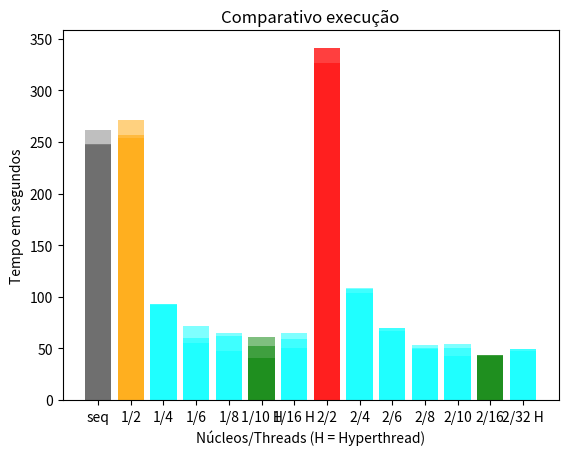

Write Python code to recreate this figure.
import matplotlib.pyplot as plt

# Dados
labels = ['seq',
'1/2',
'1/4',
'1/6',
'1/8',
'1/10 H',
'1/16 H',
'2/2',
'2/4',
'2/6',
'2/8',
'2/10',
'2/16',
'2/32 H']

v = [
247.2680,
256.5948,
93.007152,
71.429429,
47.626222,
40.539512,
50.832475,
326.587672,
103.275395,
66.384870,
49.355554,
50.692451,
43.175392,
47.898888]

j =[
247.699066,
254.1905313,
92.386621,
55.545506,
61.818517,
60.825757,
64.945801,
340.681939,
107.591951,
69.740689,
53.175621,
54.555039,
43.281455,
49.399033]
b = [
262.113133,
270.961228,
92.922630,
60.014864,
64.585457,
52.592654,
59.191636,
341.172605,
108.400525,
69.526724,
50.348053,
42.858031,
42.315736,
49.339022]


# Criar o gráfico de barras
plt.bar(labels, v, color=['grey', 'orange', 'cyan', 'cyan', 'cyan', 'green', 'cyan', 'red', 'cyan', 'cyan', 'cyan', 'cyan', 'green', 'cyan'], alpha=0.5)
plt.bar(labels, j, color=['black', 'orange', 'cyan', 'cyan', 'cyan', 'green', 'cyan', 'red', 'cyan', 'cyan', 'cyan', 'cyan', 'green', 'cyan'], alpha=0.5)
plt.bar(labels, b, color=['grey', 'orange', 'cyan', 'cyan', 'cyan', 'green', 'cyan', 'red', 'cyan', 'cyan', 'cyan', 'cyan', 'green', 'cyan'], 
        alpha=0.5,)

plt.xlabel('Núcleos/Threads (H = Hyperthread)')
plt.ylabel('Tempo em segundos')
plt.title('Comparativo execução')
plt.show()




